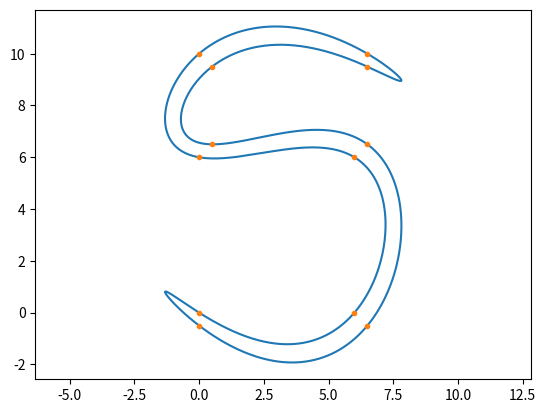

Write the Python code that produced this figure.
import numpy as np
import matplotlib.pyplot as plt
from matplotlib.animation import FuncAnimation

# n = int(input('Enter the number of points for which the curve has to be drawn\t')) 
n = 12
x,y,b = [0,6,6,0,0,6.5,6.5,0.5,0.5,6.5,6.5,0],[0,0,6,6,10,10,9.5,9.5,6.5,6.5,-.5,-.5],[]

'''
for i in range(n):
	ip = list(map(float,input('Enter the x and y co-rdinates separated by a space :\t').split()))
	x.append(ip[0]),y.append(ip[1])
'''
	
a = np.fft.fft(np.array(x) + 1j * np.array(y))
freqs = np.fft.fftfreq(n)
print(a),print(freqs)

for i in a:
	b.append(abs(i))
	
print(b)

t = np.linspace(0.0, 2 * np.pi, 1000)
vals = np.sum(a / n * np.exp(1j * np.multiply.outer(t, n * freqs)), axis=1)

plt.plot(vals.real, vals.imag, "-")
plt.plot(x,y, ".")
plt.axis("equal")
plt.show()

